The GitHub repository isxrh/Covid19 contains a labelled image folder "attack_train_specs_split" with 2 categories: negative, positive. Examples follow, each with its label.

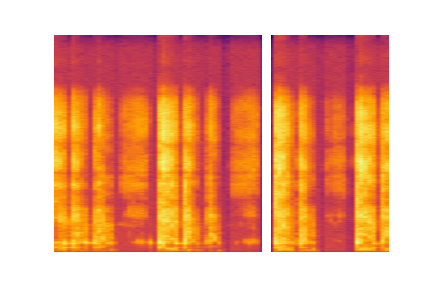
Label: negative

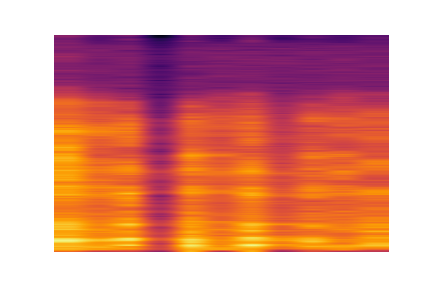
Label: positive

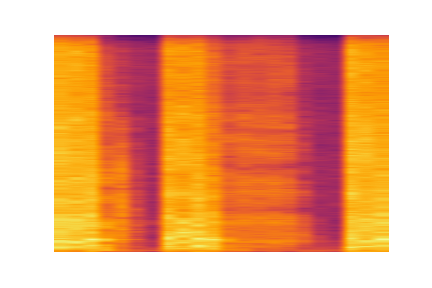
Label: negative

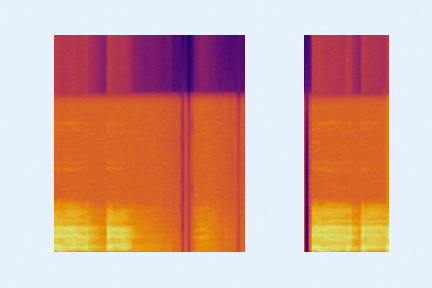
Label: positive

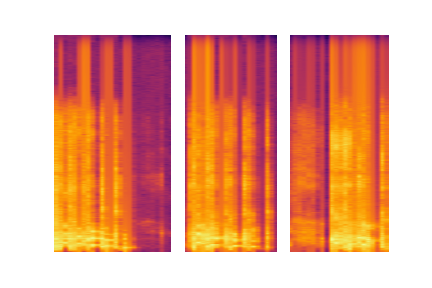
Label: negative

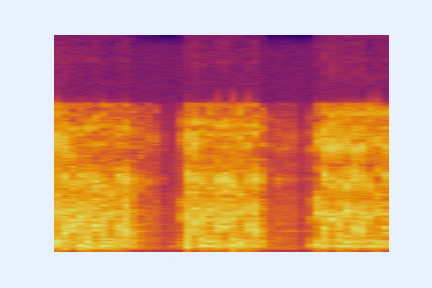
Label: negative
